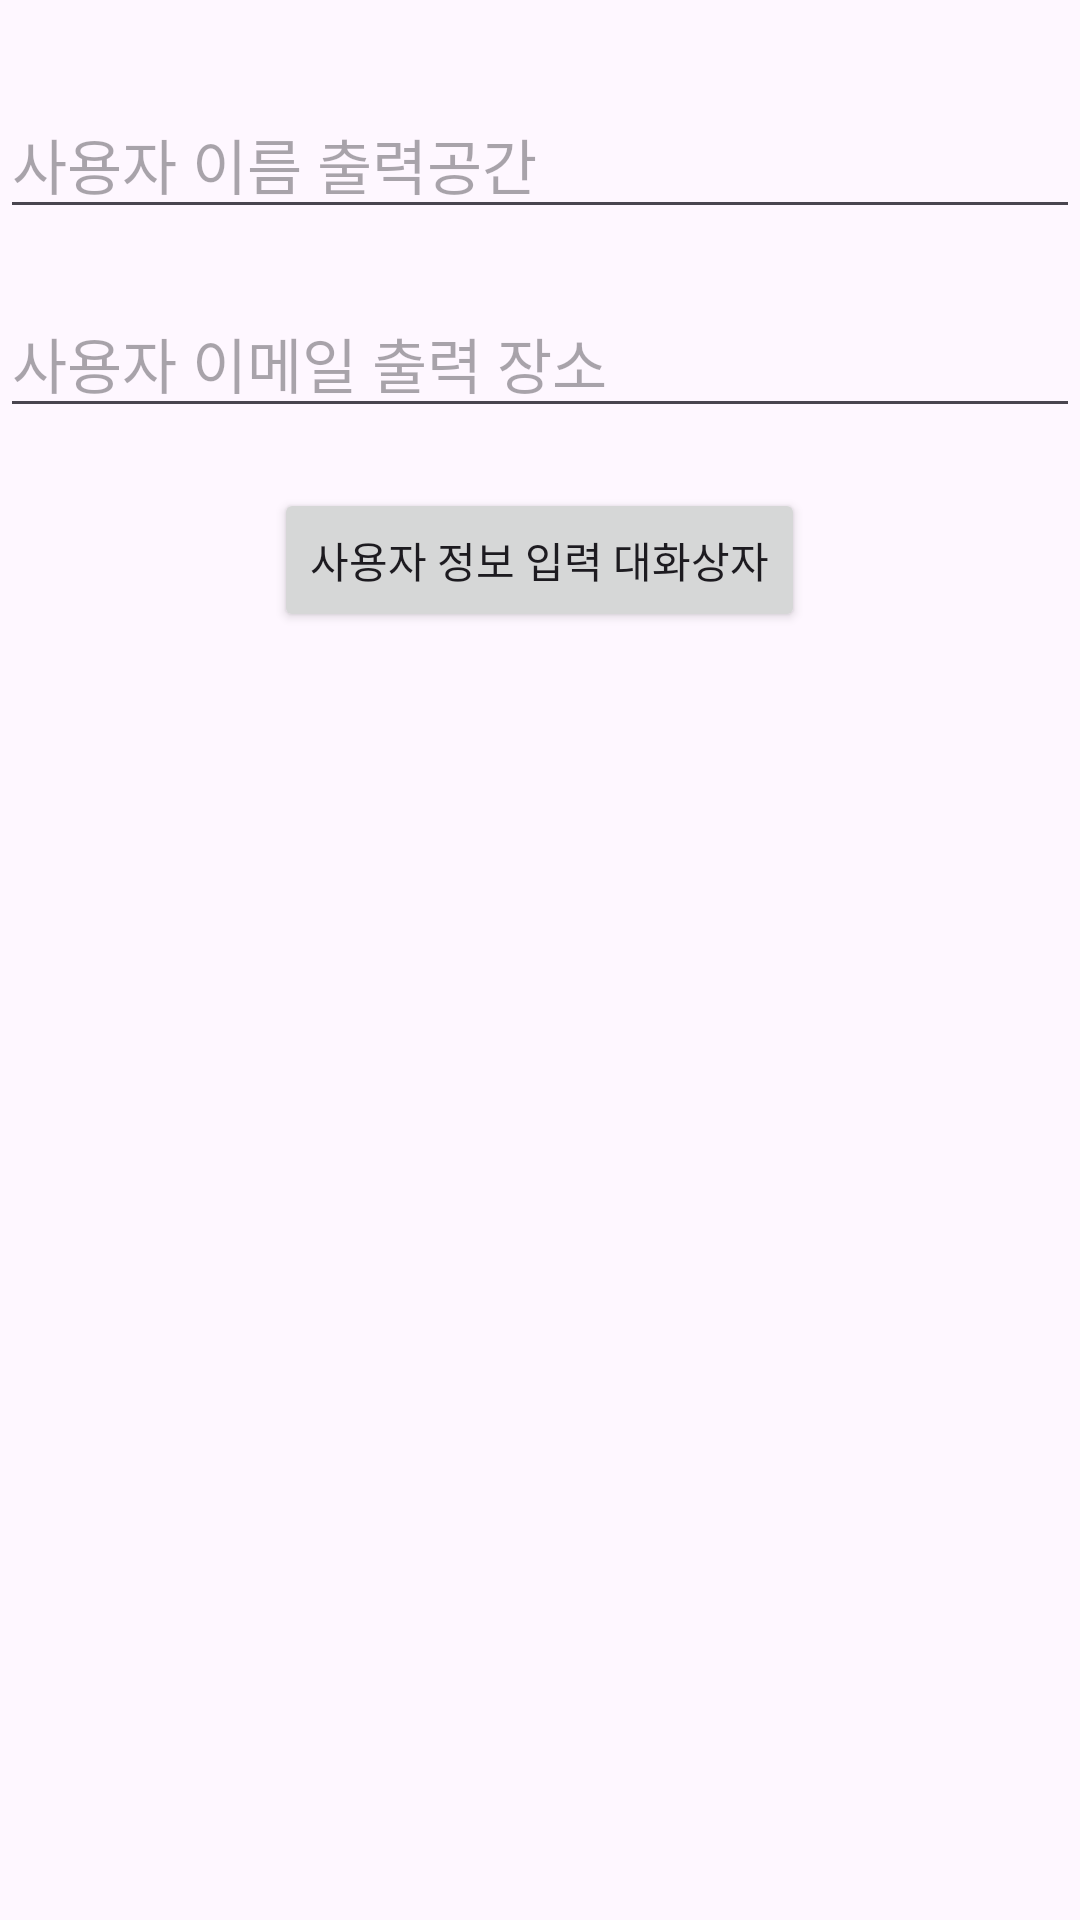

Reconstruct the res/layout file that produces this screen, plus the resources it refers to.
<!-- AndroidManifest.xml: application theme Theme.InputUserinformation2024 -->
<!-- res/layout/activity_main.xml -->
<?xml version="1.0" encoding="utf-8"?>
<LinearLayout xmlns:android="http://schemas.android.com/apk/res/android"
    xmlns:app="http://schemas.android.com/apk/res-auto"
    xmlns:tools="http://schemas.android.com/tools"
    android:layout_width="match_parent"
    android:layout_height="match_parent"
    android:orientation="vertical"
    android:gravity="center_horizontal"
    tools:context=".MainActivity">

 <EditText
     android:id="@+id/textName"
     android:layout_width="match_parent"
     android:layout_height="wrap_content"
     android:layout_marginTop="30dp"
     android:layout_marginBottom="20dp"
     android:textSize="20sp"
     android:hint="사용자 이름 출력공간"/>

    <EditText
        android:id="@+id/textEmail"
        android:layout_width="match_parent"
        android:layout_height="wrap_content"
        android:layout_marginBottom="20dp"
        android:textSize="20sp"
        android:hint="사용자 이메일 출력 장소"/>

    <Button
        android:id="@+id/btnDlg"
        android:layout_width="wrap_content"
        android:layout_height="wrap_content"
        android:text="사용자 정보 입력 대화상자"/>

</LinearLayout>
<!-- resources referenced by this layout -->
<resources>
  <style name="Theme.InputUserinformation2024" parent="Base.Theme.InputUserinformation2024" />
  <style name="Base.Theme.InputUserinformation2024" parent="Theme.Material3.DayNight.NoActionBar">
          
          
      </style>
</resources>
